pico-8 play session: no input (idle)

[t = 1 s] idle ~1s (no d-pad/buttons)
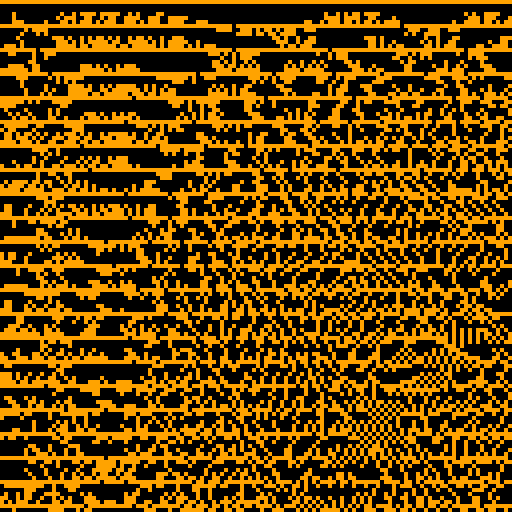
[t = 2 s] idle ~2s (no d-pad/buttons)
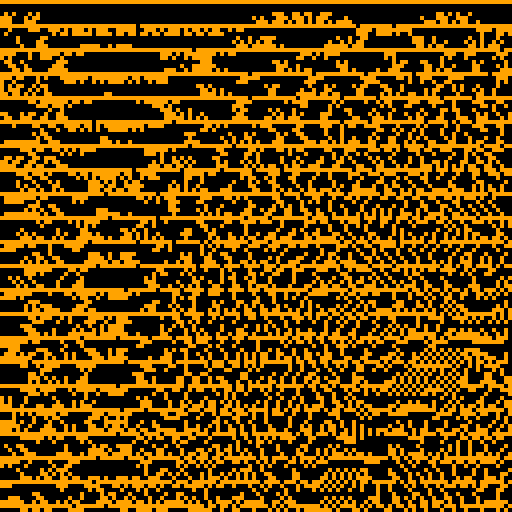
[t = 8 s] idle ~8s (no d-pad/buttons)
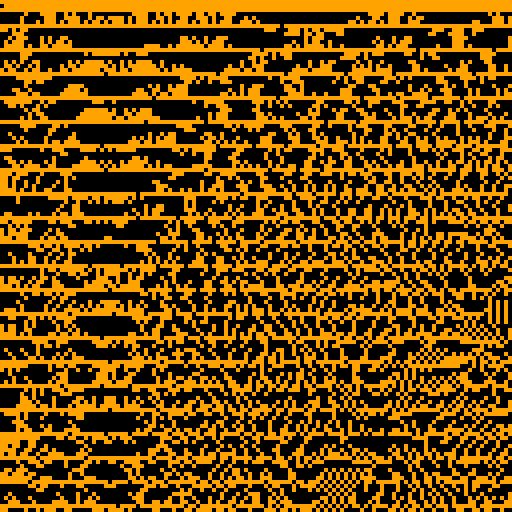

pico-8 cartridge
version 8
__lua__
--alkaline by ilkke
i=0
function _update()
cls()for y=0,128,6 do
for x=0,128,1 do
line(x+(cos(i)),y,x+sin(x/y+i)*3,y+cos(y/x+i)*3,9)
i+=x*y/20000
end
end
end
__gfx__
00000000000000000000000000000000000000000000000000000000000000000000000000000000000000000000000000000000000000000000000000000000
00000000000000000000000000000000000000000000000000000000000000000000000000000000000000000000000000000000000000000000000000000000
00000000000000000000000000000000000000000000000000000000000000000000000000000000000000000000000000000000000000000000000000000000
00000000000000000000000000000000000000000000000000000000000000000000000000000000000000000000000000000000000000000000000000000000
00000000000000000000000000000000000000000000000000000000000000000000000000000000000000000000000000000000000000000000000000000000
00000000000000000000000000000000000000000000000000000000000000000000000000000000000000000000000000000000000000000000000000000000
00000000000000000000000000000000000000000000000000000000000000000000000000000000000000000000000000000000000000000000000000000000
00000000000000000000000000000000000000000000000000000000000000000000000000000000000000000000000000000000000000000000000000000000
00000000000000000000000000000000000000000000000000000000000000000000000000000000000000000000000000000000000000000000000000000000
00000000000000000000000000000000000000000000000000000000000000000000000000000000000000000000000000000000000000000000000000000000
00000000000000000000000000000000000000000000000000000000000000000000000000000000000000000000000000000000000000000000000000000000
00000000000000000000000000000000000000000000000000000000000000000000000000000000000000000000000000000000000000000000000000000000
00000000000000000000000000000000000000000000000000000000000000000000000000000000000000000000000000000000000000000000000000000000
00000000000000000000000000000000000000000000000000000000000000000000000000000000000000000000000000000000000000000000000000000000
00000000000000000000000000000000000000000000000000000000000000000000000000000000000000000000000000000000000000000000000000000000
00000000000000000000000000000000000000000000000000000000000000000000000000000000000000000000000000000000000000000000000000000000
00000000000000000000000000000000000000000000000000000000000000000000000000000000000000000000000000000000000000000000000000000000
00000000000000000000000000000000000000000000000000000000000000000000000000000000000000000000000000000000000000000000000000000000
00000000000000000000000000000000000000000000000000000000000000000000000000000000000000000000000000000000000000000000000000000000
00000000000000000000000000000000000000000000000000000000000000000000000000000000000000000000000000000000000000000000000000000000
00000000000000000000000000000000000000000000000000000000000000000000000000000000000000000000000000000000000000000000000000000000
00000000000000000000000000000000000000000000000000000000000000000000000000000000000000000000000000000000000000000000000000000000
00000000000000000000000000000000000000000000000000000000000000000000000000000000000000000000000000000000000000000000000000000000
00000000000000000000000000000000000000000000000000000000000000000000000000000000000000000000000000000000000000000000000000000000
00000000000000000000000000000000000000000000000000000000000000000000000000000000000000000000000000000000000000000000000000000000
00000000000000000000000000000000000000000000000000000000000000000000000000000000000000000000000000000000000000000000000000000000
00000000000000000000000000000000000000000000000000000000000000000000000000000000000000000000000000000000000000000000000000000000
00000000000000000000000000000000000000000000000000000000000000000000000000000000000000000000000000000000000000000000000000000000
00000000000000000000000000000000000000000000000000000000000000000000000000000000000000000000000000000000000000000000000000000000
00000000000000000000000000000000000000000000000000000000000000000000000000000000000000000000000000000000000000000000000000000000
00000000000000000000000000000000000000000000000000000000000000000000000000000000000000000000000000000000000000000000000000000000
00000000000000000000000000000000000000000000000000000000000000000000000000000000000000000000000000000000000000000000000000000000
00000000000000000000000000000000000000000000000000000000000000000000000000000000000000000000000000000000000000000000000000000000
00000000000000000000000000000000000000000000000000000000000000000000000000000000000000000000000000000000000000000000000000000000
00000000000000000000000000000000000000000000000000000000000000000000000000000000000000000000000000000000000000000000000000000000
00000000000000000000000000000000000000000000000000000000000000000000000000000000000000000000000000000000000000000000000000000000
00000000000000000000000000000000000000000000000000000000000000000000000000000000000000000000000000000000000000000000000000000000
00000000000000000000000000000000000000000000000000000000000000000000000000000000000000000000000000000000000000000000000000000000
00000000000000000000000000000000000000000000000000000000000000000000000000000000000000000000000000000000000000000000000000000000
00000000000000000000000000000000000000000000000000000000000000000000000000000000000000000000000000000000000000000000000000000000
00000000000000000000000000000000000000000000000000000000000000000000000000000000000000000000000000000000000000000000000000000000
00000000000000000000000000000000000000000000000000000000000000000000000000000000000000000000000000000000000000000000000000000000
00000000000000000000000000000000000000000000000000000000000000000000000000000000000000000000000000000000000000000000000000000000
00000000000000000000000000000000000000000000000000000000000000000000000000000000000000000000000000000000000000000000000000000000
00000000000000000000000000000000000000000000000000000000000000000000000000000000000000000000000000000000000000000000000000000000
00000000000000000000000000000000000000000000000000000000000000000000000000000000000000000000000000000000000000000000000000000000
00000000000000000000000000000000000000000000000000000000000000000000000000000000000000000000000000000000000000000000000000000000
00000000000000000000000000000000000000000000000000000000000000000000000000000000000000000000000000000000000000000000000000000000
00000000000000000000000000000000000000000000000000000000000000000000000000000000000000000000000000000000000000000000000000000000
00000000000000000000000000000000000000000000000000000000000000000000000000000000000000000000000000000000000000000000000000000000
00000000000000000000000000000000000000000000000000000000000000000000000000000000000000000000000000000000000000000000000000000000
00000000000000000000000000000000000000000000000000000000000000000000000000000000000000000000000000000000000000000000000000000000
00000000000000000000000000000000000000000000000000000000000000000000000000000000000000000000000000000000000000000000000000000000
00000000000000000000000000000000000000000000000000000000000000000000000000000000000000000000000000000000000000000000000000000000
00000000000000000000000000000000000000000000000000000000000000000000000000000000000000000000000000000000000000000000000000000000
00000000000000000000000000000000000000000000000000000000000000000000000000000000000000000000000000000000000000000000000000000000
00000000000000000000000000000000000000000000000000000000000000000000000000000000000000000000000000000000000000000000000000000000
00000000000000000000000000000000000000000000000000000000000000000000000000000000000000000000000000000000000000000000000000000000
00000000000000000000000000000000000000000000000000000000000000000000000000000000000000000000000000000000000000000000000000000000
00000000000000000000000000000000000000000000000000000000000000000000000000000000000000000000000000000000000000000000000000000000
00000000000000000000000000000000000000000000000000000000000000000000000000000000000000000000000000000000000000000000000000000000
00000000000000000000000000000000000000000000000000000000000000000000000000000000000000000000000000000000000000000000000000000000
00000000000000000000000000000000000000000000000000000000000000000000000000000000000000000000000000000000000000000000000000000000
00000000000000000000000000000000000000000000000000000000000000000000000000000000000000000000000000000000000000000000000000000000
00000000000000000000000000000000000000000000000000000000000000000000000000000000000000000000000000000000000000000000000000000000
00000000000000000000000000000000000000000000000000000000000000000000000000000000000000000000000000000000000000000000000000000000
00000000000000000000000000000000000000000000000000000000000000000000000000000000000000000000000000000000000000000000000000000000
00000000000000000000000000000000000000000000000000000000000000000000000000000000000000000000000000000000000000000000000000000000
00000000000000000000000000000000000000000000000000000000000000000000000000000000000000000000000000000000000000000000000000000000
00000000000000000000000000000000000000000000000000000000000000000000000000000000000000000000000000000000000000000000000000000000
00000000000000000000000000000000000000000000000000000000000000000000000000000000000000000000000000000000000000000000000000000000
00000000000000000000000000000000000000000000000000000000000000000000000000000000000000000000000000000000000000000000000000000000
00000000000000000000000000000000000000000000000000000000000000000000000000000000000000000000000000000000000000000000000000000000
00000000000000000000000000000000000000000000000000000000000000000000000000000000000000000000000000000000000000000000000000000000
00000000000000000000000000000000000000000000000000000000000000000000000000000000000000000000000000000000000000000000000000000000
00000000000000000000000000000000000000000000000000000000000000000000000000000000000000000000000000000000000000000000000000000000
00000000000000000000000000000000000000000000000000000000000000000000000000000000000000000000000000000000000000000000000000000000
00000000000000000000000000000000000000000000000000000000000000000000000000000000000000000000000000000000000000000000000000000000
00000000000000000000000000000000000000000000000000000000000000000000000000000000000000000000000000000000000000000000000000000000
00000000000000000000000000000000000000000000000000000000000000000000000000000000000000000000000000000000000000000000000000000000
00000000000000000000000000000000000000000000000000000000000000000000000000000000000000000000000000000000000000000000000000000000
00000000000000000000000000000000000000000000000000000000000000000000000000000000000000000000000000000000000000000000000000000000
00000000000000000000000000000000000000000000000000000000000000000000000000000000000000000000000000000000000000000000000000000000
00000000000000000000000000000000000000000000000000000000000000000000000000000000000000000000000000000000000000000000000000000000
00000000000000000000000000000000000000000000000000000000000000000000000000000000000000000000000000000000000000000000000000000000
00000000000000000000000000000000000000000000000000000000000000000000000000000000000000000000000000000000000000000000000000000000
00000000000000000000000000000000000000000000000000000000000000000000000000000000000000000000000000000000000000000000000000000000
00000000000000000000000000000000000000000000000000000000000000000000000000000000000000000000000000000000000000000000000000000000
00000000000000000000000000000000000000000000000000000000000000000000000000000000000000000000000000000000000000000000000000000000
00000000000000000000000000000000000000000000000000000000000000000000000000000000000000000000000000000000000000000000000000000000
00000000000000000000000000000000000000000000000000000000000000000000000000000000000000000000000000000000000000000000000000000000
00000000000000000000000000000000000000000000000000000000000000000000000000000000000000000000000000000000000000000000000000000000
00000000000000000000000000000000000000000000000000000000000000000000000000000000000000000000000000000000000000000000000000000000
00000000000000000000000000000000000000000000000000000000000000000000000000000000000000000000000000000000000000000000000000000000
00000000000000000000000000000000000000000000000000000000000000000000000000000000000000000000000000000000000000000000000000000000
00000000000000000000000000000000000000000000000000000000000000000000000000000000000000000000000000000000000000000000000000000000
00000000000000000000000000000000000000000000000000000000000000000000000000000000000000000000000000000000000000000000000000000000
00000000000000000000000000000000000000000000000000000000000000000000000000000000000000000000000000000000000000000000000000000000
00000000000000000000000000000000000000000000000000000000000000000000000000000000000000000000000000000000000000000000000000000000
00000000000000000000000000000000000000000000000000000000000000000000000000000000000000000000000000000000000000000000000000000000
00000000000000000000000000000000000000000000000000000000000000000000000000000000000000000000000000000000000000000000000000000000
00000000000000000000000000000000000000000000000000000000000000000000000000000000000000000000000000000000000000000000000000000000
00000000000000000000000000000000000000000000000000000000000000000000000000000000000000000000000000000000000000000000000000000000
00000000000000000000000000000000000000000000000000000000000000000000000000000000000000000000000000000000000000000000000000000000
00000000000000000000000000000000000000000000000000000000000000000000000000000000000000000000000000000000000000000000000000000000
00000000000000000000000000000000000000000000000000000000000000000000000000000000000000000000000000000000000000000000000000000000
00000000000000000000000000000000000000000000000000000000000000000000000000000000000000000000000000000000000000000000000000000000
00000000000000000000000000000000000000000000000000000000000000000000000000000000000000000000000000000000000000000000000000000000
00000000000000000000000000000000000000000000000000000000000000000000000000000000000000000000000000000000000000000000000000000000
00000000000000000000000000000000000000000000000000000000000000000000000000000000000000000000000000000000000000000000000000000000
00000000000000000000000000000000000000000000000000000000000000000000000000000000000000000000000000000000000000000000000000000000
00000000000000000000000000000000000000000000000000000000000000000000000000000000000000000000000000000000000000000000000000000000
00000000000000000000000000000000000000000000000000000000000000000000000000000000000000000000000000000000000000000000000000000000
00000000000000000000000000000000000000000000000000000000000000000000000000000000000000000000000000000000000000000000000000000000
00000000000000000000000000000000000000000000000000000000000000000000000000000000000000000000000000000000000000000000000000000000
00000000000000000000000000000000000000000000000000000000000000000000000000000000000000000000000000000000000000000000000000000000
00000000000000000000000000000000000000000000000000000000000000000000000000000000000000000000000000000000000000000000000000000000
00000000000000000000000000000000000000000000000000000000000000000000000000000000000000000000000000000000000000000000000000000000
00000000000000000000000000000000000000000000000000000000000000000000000000000000000000000000000000000000000000000000000000000000
00000000000000000000000000000000000000000000000000000000000000000000000000000000000000000000000000000000000000000000000000000000
00000000000000000000000000000000000000000000000000000000000000000000000000000000000000000000000000000000000000000000000000000000
00000000000000000000000000000000000000000000000000000000000000000000000000000000000000000000000000000000000000000000000000000000
00000000000000000000000000000000000000000000000000000000000000000000000000000000000000000000000000000000000000000000000000000000
00000000000000000000000000000000000000000000000000000000000000000000000000000000000000000000000000000000000000000000000000000000
00000000000000000000000000000000000000000000000000000000000000000000000000000000000000000000000000000000000000000000000000000000
00000000000000000000000000000000000000000000000000000000000000000000000000000000000000000000000000000000000000000000000000000000
00000000000000000000000000000000000000000000000000000000000000000000000000000000000000000000000000000000000000000000000000000000
00000000000000000000000000000000000000000000000000000000000000000000000000000000000000000000000000000000000000000000000000000000
__gff__
0000000000000000000000000000000000000000000000000000000000000000000000000000000000000000000000000000000000000000000000000000000000000000000000000000000000000000000000000000000000000000000000000000000000000000000000000000000000000000000000000000000000000000
0000000000000000000000000000000000000000000000000000000000000000000000000000000000000000000000000000000000000000000000000000000000000000000000000000000000000000000000000000000000000000000000000000000000000000000000000000000000000000000000000000000000000000
__map__
0000000000000000000000000000000000000000000000000000000000000000000000000000000000000000000000000000000000000000000000000000000000000000000000000000000000000000000000000000000000000000000000000000000000000000000000000000000000000000000000000000000000000000
0000000000000000000000000000000000000000000000000000000000000000000000000000000000000000000000000000000000000000000000000000000000000000000000000000000000000000000000000000000000000000000000000000000000000000000000000000000000000000000000000000000000000000
0000000000000000000000000000000000000000000000000000000000000000000000000000000000000000000000000000000000000000000000000000000000000000000000000000000000000000000000000000000000000000000000000000000000000000000000000000000000000000000000000000000000000000
0000000000000000000000000000000000000000000000000000000000000000000000000000000000000000000000000000000000000000000000000000000000000000000000000000000000000000000000000000000000000000000000000000000000000000000000000000000000000000000000000000000000000000
0000000000000000000000000000000000000000000000000000000000000000000000000000000000000000000000000000000000000000000000000000000000000000000000000000000000000000000000000000000000000000000000000000000000000000000000000000000000000000000000000000000000000000
0000000000000000000000000000000000000000000000000000000000000000000000000000000000000000000000000000000000000000000000000000000000000000000000000000000000000000000000000000000000000000000000000000000000000000000000000000000000000000000000000000000000000000
0000000000000000000000000000000000000000000000000000000000000000000000000000000000000000000000000000000000000000000000000000000000000000000000000000000000000000000000000000000000000000000000000000000000000000000000000000000000000000000000000000000000000000
0000000000000000000000000000000000000000000000000000000000000000000000000000000000000000000000000000000000000000000000000000000000000000000000000000000000000000000000000000000000000000000000000000000000000000000000000000000000000000000000000000000000000000
0000000000000000000000000000000000000000000000000000000000000000000000000000000000000000000000000000000000000000000000000000000000000000000000000000000000000000000000000000000000000000000000000000000000000000000000000000000000000000000000000000000000000000
0000000000000000000000000000000000000000000000000000000000000000000000000000000000000000000000000000000000000000000000000000000000000000000000000000000000000000000000000000000000000000000000000000000000000000000000000000000000000000000000000000000000000000
0000000000000000000000000000000000000000000000000000000000000000000000000000000000000000000000000000000000000000000000000000000000000000000000000000000000000000000000000000000000000000000000000000000000000000000000000000000000000000000000000000000000000000
0000000000000000000000000000000000000000000000000000000000000000000000000000000000000000000000000000000000000000000000000000000000000000000000000000000000000000000000000000000000000000000000000000000000000000000000000000000000000000000000000000000000000000
0000000000000000000000000000000000000000000000000000000000000000000000000000000000000000000000000000000000000000000000000000000000000000000000000000000000000000000000000000000000000000000000000000000000000000000000000000000000000000000000000000000000000000
0000000000000000000000000000000000000000000000000000000000000000000000000000000000000000000000000000000000000000000000000000000000000000000000000000000000000000000000000000000000000000000000000000000000000000000000000000000000000000000000000000000000000000
0000000000000000000000000000000000000000000000000000000000000000000000000000000000000000000000000000000000000000000000000000000000000000000000000000000000000000000000000000000000000000000000000000000000000000000000000000000000000000000000000000000000000000
0000000000000000000000000000000000000000000000000000000000000000000000000000000000000000000000000000000000000000000000000000000000000000000000000000000000000000000000000000000000000000000000000000000000000000000000000000000000000000000000000000000000000000
0000000000000000000000000000000000000000000000000000000000000000000000000000000000000000000000000000000000000000000000000000000000000000000000000000000000000000000000000000000000000000000000000000000000000000000000000000000000000000000000000000000000000000
0000000000000000000000000000000000000000000000000000000000000000000000000000000000000000000000000000000000000000000000000000000000000000000000000000000000000000000000000000000000000000000000000000000000000000000000000000000000000000000000000000000000000000
0000000000000000000000000000000000000000000000000000000000000000000000000000000000000000000000000000000000000000000000000000000000000000000000000000000000000000000000000000000000000000000000000000000000000000000000000000000000000000000000000000000000000000
0000000000000000000000000000000000000000000000000000000000000000000000000000000000000000000000000000000000000000000000000000000000000000000000000000000000000000000000000000000000000000000000000000000000000000000000000000000000000000000000000000000000000000
0000000000000000000000000000000000000000000000000000000000000000000000000000000000000000000000000000000000000000000000000000000000000000000000000000000000000000000000000000000000000000000000000000000000000000000000000000000000000000000000000000000000000000
0000000000000000000000000000000000000000000000000000000000000000000000000000000000000000000000000000000000000000000000000000000000000000000000000000000000000000000000000000000000000000000000000000000000000000000000000000000000000000000000000000000000000000
0000000000000000000000000000000000000000000000000000000000000000000000000000000000000000000000000000000000000000000000000000000000000000000000000000000000000000000000000000000000000000000000000000000000000000000000000000000000000000000000000000000000000000
0000000000000000000000000000000000000000000000000000000000000000000000000000000000000000000000000000000000000000000000000000000000000000000000000000000000000000000000000000000000000000000000000000000000000000000000000000000000000000000000000000000000000000
0000000000000000000000000000000000000000000000000000000000000000000000000000000000000000000000000000000000000000000000000000000000000000000000000000000000000000000000000000000000000000000000000000000000000000000000000000000000000000000000000000000000000000
0000000000000000000000000000000000000000000000000000000000000000000000000000000000000000000000000000000000000000000000000000000000000000000000000000000000000000000000000000000000000000000000000000000000000000000000000000000000000000000000000000000000000000
0000000000000000000000000000000000000000000000000000000000000000000000000000000000000000000000000000000000000000000000000000000000000000000000000000000000000000000000000000000000000000000000000000000000000000000000000000000000000000000000000000000000000000
0000000000000000000000000000000000000000000000000000000000000000000000000000000000000000000000000000000000000000000000000000000000000000000000000000000000000000000000000000000000000000000000000000000000000000000000000000000000000000000000000000000000000000
0000000000000000000000000000000000000000000000000000000000000000000000000000000000000000000000000000000000000000000000000000000000000000000000000000000000000000000000000000000000000000000000000000000000000000000000000000000000000000000000000000000000000000
0000000000000000000000000000000000000000000000000000000000000000000000000000000000000000000000000000000000000000000000000000000000000000000000000000000000000000000000000000000000000000000000000000000000000000000000000000000000000000000000000000000000000000
0000000000000000000000000000000000000000000000000000000000000000000000000000000000000000000000000000000000000000000000000000000000000000000000000000000000000000000000000000000000000000000000000000000000000000000000000000000000000000000000000000000000000000
0000000000000000000000000000000000000000000000000000000000000000000000000000000000000000000000000000000000000000000000000000000000000000000000000000000000000000000000000000000000000000000000000000000000000000000000000000000000000000000000000000000000000000
